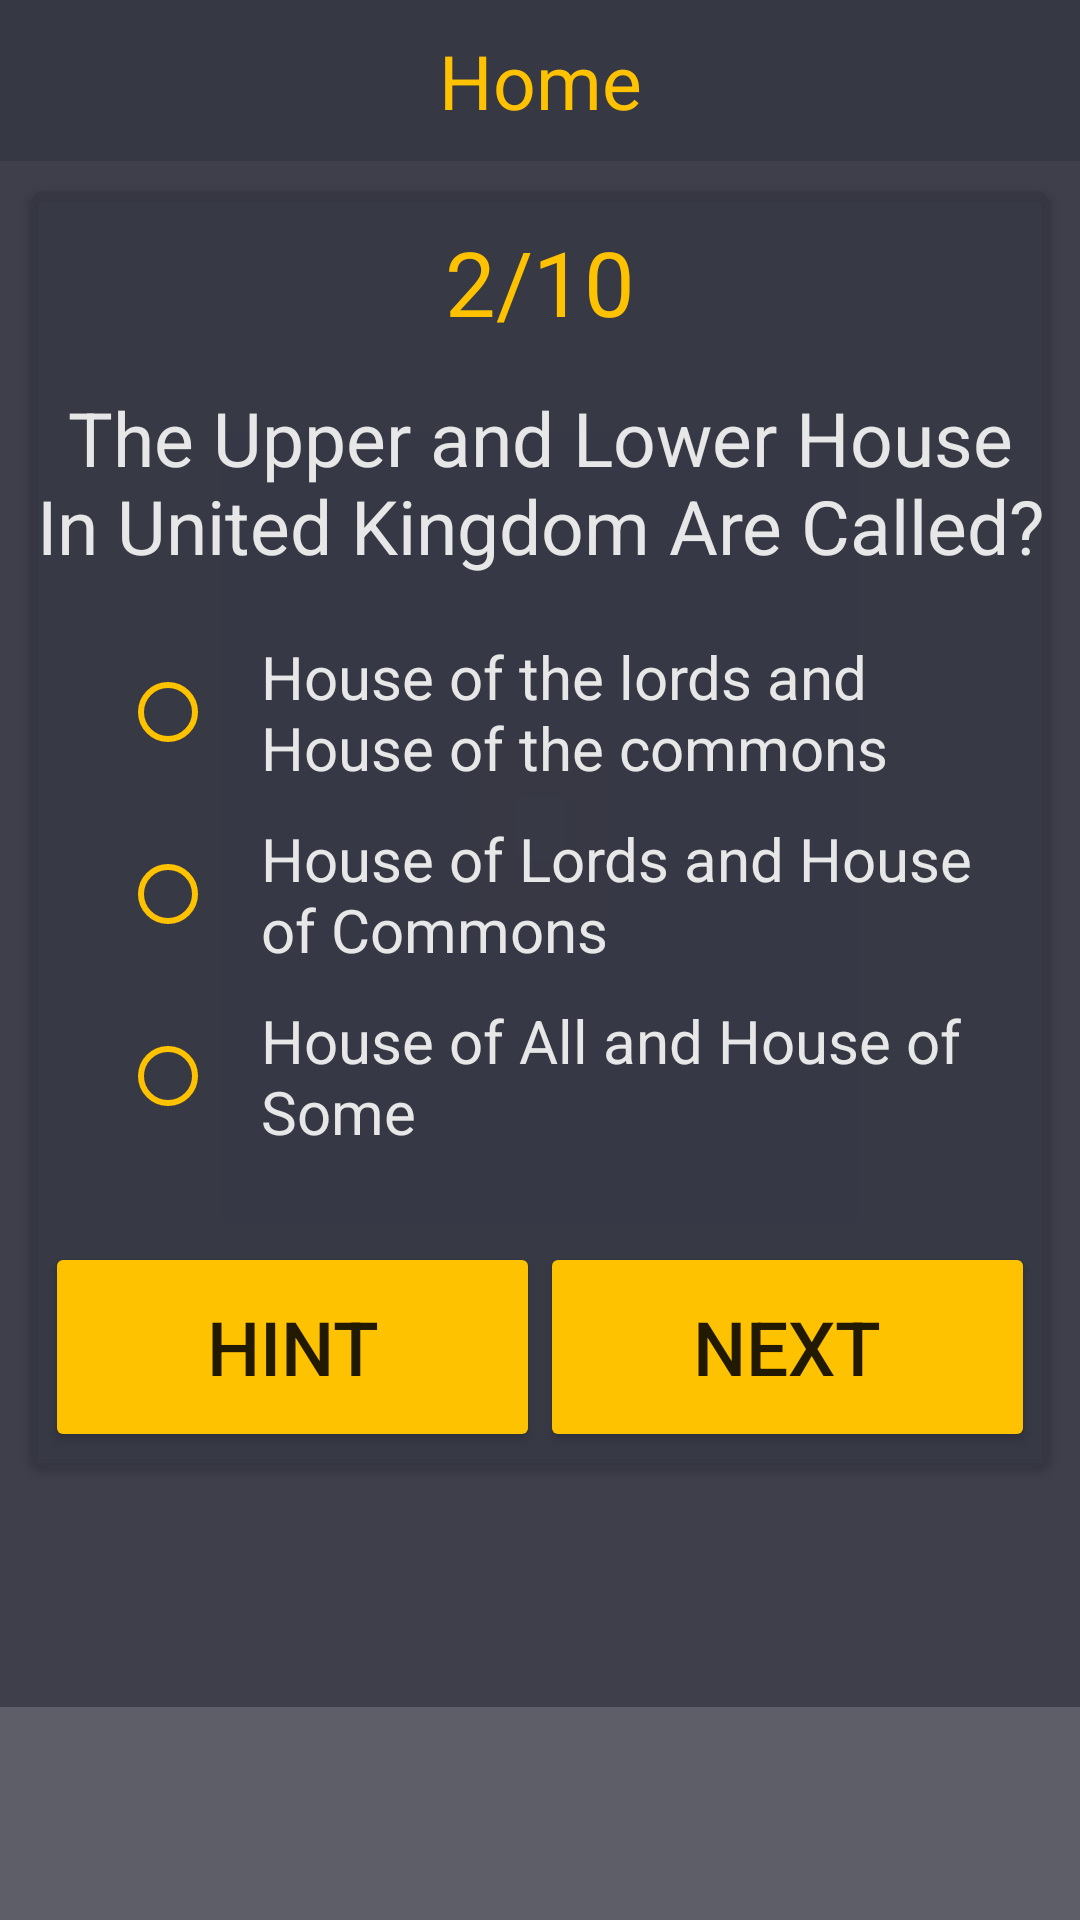

Android layout source for this screen:
<!-- AndroidManifest.xml: application theme AppTheme -->
<!-- res/layout/activity_home2.xml -->
<?xml version="1.0" encoding="utf-8"?>
<ScrollView android:layout_width="match_parent"
    android:layout_height="match_parent"
    android:background="@color/colorPrimaryDark"
    xmlns:android="http://schemas.android.com/apk/res/android"
    xmlns:app="http://schemas.android.com/apk/res-auto"
    xmlns:tools="http://schemas.android.com/tools">

    <LinearLayout
        xmlns:app="http://schemas.android.com/apk/res-auto"
        xmlns:tools="http://schemas.android.com/tools"
        android:layout_width="match_parent"
        android:layout_height="match_parent"
        android:orientation="vertical"
        android:background="@color/colorPrimaryDark"
        tools:context="com.example.user.quizapp.QuestionTwoActivity">

        <TextView
            android:layout_width="match_parent"
            android:layout_height="wrap_content"
            android:text="@string/home"
            android:fontFamily="sans-serif"
            android:textSize="25sp"
            android:textStyle="normal"
            android:padding="10dp"
            android:gravity="center_horizontal"
            android:background="@color/colorPrimary"
            android:textColor="@color/colorAccent"/>

        <android.support.v7.widget.CardView
            android:layout_width="match_parent"
            android:layout_height="match_parent"
            android:clipChildren="false"
            android:clipToPadding="true"
            android:layout_marginTop="10dp"
            android:layout_marginBottom="80dp"
            android:layout_marginLeft="10dp"
            android:layout_marginRight="10dp"
            android:divider="@android:color/transparent"
            android:dividerHeight="0.0px"
            app:cardCornerRadius="5dp"
            android:foreground="?attr/selectableItemBackground"
            app:cardBackgroundColor="@color/colorPrimaryDark"
            tools:cardElevation="8dp"
            tools:cardPreventCornerOverlap="false">

            <LinearLayout
                android:layout_width="match_parent"
                android:layout_height="match_parent"
                android:orientation="vertical">

                <TextView
                    android:id="@+id/number_tv"
                    android:layout_width="match_parent"
                    android:layout_height="wrap_content"
                    android:text="@string/_2_10"
                    android:textSize="30sp"
                    android:gravity="center_horizontal"
                    android:layout_marginTop="10dp"
                    android:layout_marginBottom="10dp"
                    android:textColor="@color/colorAccent"/>

                <TextView
                    android:id="@+id/question_tv"
                    android:layout_width="match_parent"
                    android:layout_height="wrap_content"
                    android:text="@string/the_upper_and_lower_house_in_united_kingdom_are_called"
                    android:textColor="#E7E7E7"
                    android:textSize="25sp"
                    android:fontFamily="sans-serif"
                    android:layout_marginTop="5dp"
                    android:layout_marginBottom="5dp"
                    android:gravity="center"/>

                <RadioGroup
                    android:id="@+id/radiogroup"
                    android:layout_width="match_parent"
                    android:layout_height="wrap_content"
                    android:orientation="vertical"
                    android:padding="10dp"
                    android:layout_marginBottom="15dp">

                    <RadioButton
                        android:id="@+id/optionA"
                        android:layout_width="wrap_content"
                        android:layout_height="wrap_content"
                        android:layout_marginLeft="20dp"
                        android:text="@string/house_of_the_lords_and_house_of_the_commons"
                        android:textSize="20sp"
                        android:textColor="#E7E7E7"
                        android:paddingLeft="15dp"
                        android:buttonTint="@color/colorAccent"
                        android:layout_marginTop="5dp"
                        android:layout_marginBottom="5dp"/>

                    <RadioButton
                        android:id="@+id/optionB"
                        android:layout_width="wrap_content"
                        android:layout_height="wrap_content"
                        android:layout_marginLeft="20dp"
                        android:text="@string/house_of_lords_and_house_of_commons"
                        android:textSize="20sp"
                        android:textColor="#E7E7E7"
                        android:paddingLeft="15dp"
                        android:buttonTint="@color/colorAccent"
                        android:layout_marginTop="5dp"
                        android:layout_marginBottom="5dp"/>

                    <RadioButton
                        android:id="@+id/optionC"
                        android:layout_width="wrap_content"
                        android:layout_height="wrap_content"
                        android:layout_marginLeft="20dp"
                        android:text="@string/house_of_all_and_house_of_some"
                        android:textSize="20sp"
                        android:textColor="#E7E7E7"
                        android:paddingLeft="15dp"
                        android:buttonTint="@color/colorAccent"
                        android:layout_marginTop="5dp"/>

                </RadioGroup>

                <LinearLayout
                    android:layout_width="match_parent"
                    android:layout_height="wrap_content"
                    android:orientation="horizontal"
                    android:layout_marginBottom="5dp"
                    android:layout_gravity="bottom">

                    <Button
                        android:layout_width="0dp"
                        android:layout_height="70dp"
                        android:text="@string/hint"
                        android:textAllCaps="true"
                        android:backgroundTint="@color/colorAccent"
                        android:layout_marginLeft="5dp"
                        android:layout_marginTop="5dp"
                        android:textSize="25sp"
                        android:layout_weight="1"
                        android:onClick="hint"
                        android:id="@+id/hint_button"/>

                    <Button
                        android:layout_width="0dp"
                        android:layout_height="70dp"
                        android:backgroundTint="@color/colorAccent"
                        android:text="@string/next"
                        android:textAllCaps="true"
                        android:layout_weight="1"
                        android:layout_marginRight="5dp"
                        android:layout_marginTop="5dp"
                        android:textSize="25sp"
                        android:onClick="next"/>

                </LinearLayout>

            </LinearLayout>

        </android.support.v7.widget.CardView>

    </LinearLayout>

</ScrollView>
<!-- resources referenced by this layout -->
<resources>
  <color name="colorAccent">#FEC200</color>
  <color name="colorPrimary">#363844</color>
  <color name="colorPrimaryDark">#CC363844</color>
  <string name="_2_10">2/10</string>
  <string name="hint">Hint</string>
  <string name="home">Home</string>
  <string name="house_of_all_and_house_of_some">House of All and House of Some</string>
  <string name="house_of_lords_and_house_of_commons">House of Lords and House of Commons</string>
  <string name="house_of_the_lords_and_house_of_the_commons">House of the lords and House of the commons</string>
  <string name="next">Next</string>
  <string name="the_upper_and_lower_house_in_united_kingdom_are_called">The Upper and Lower House In United Kingdom Are Called?</string>
  <style name="AppTheme" parent="Theme.AppCompat.Light.NoActionBar">
          
          <item name="colorPrimary">#363844</item>
          <item name="colorPrimaryDark">#CC363844</item>
          <item name="colorButtonNormal">#FEC200</item>
          <item name="colorAccent">#FEC200</item>
      </style>
</resources>
